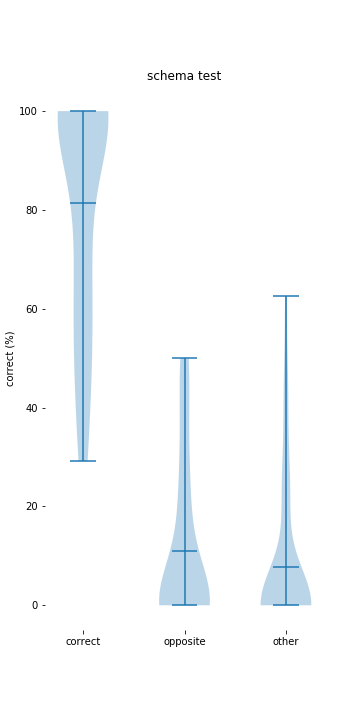

The data file committed next to this chart (first rows):
, Correct, Opposite, Other
2, 100.0, 0.0, 0.0
3, 100.0, 0.0, 0.0
4, 75.0, 25.0, 0.0
5, 81.25, 18.75, 0.0
6, 75.0, 0.0, 25.0
7, 100.0, 0.0, 0.0
8, 100.0, 0.0, 0.0
9, 50.63, 49.37, 0.0
10, 100.0, 0.0, 0.0
11, 99.26, 0.4902, 0.2475
12, 99.75, 0.0, 0.2475
13, 100.0, 0.0, 0.0
14, 100.0, 0.0, 0.0
15, 100.0, 0.0, 0.0
17, 100.0, 0.0, 0.0
18, 99.51, 0.0, 0.4902
19, 57.5, 0.0, 42.5
22, 65.0, 35.0, 0.0
23, 62.5, 0.0, 37.5
24, 38.69, 41.18, 20.14
25, 100.0, 0.0, 0.0
26, 100.0, 0.0, 0.0
27, 50.0, 25.0, 25.0
28, 100.0, 0.0, 0.0
29, 70.0, 30.0, 0.0
30, 29.17, 8.333, 62.5
31, 100.0, 0.0, 0.0
32, 100.0, 0.0, 0.0
33, 62.5, 12.5, 25.0
34, 97.25, 2.75, 0.0
35, 100.0, 0.0, 0.0
36, 85.0, 15.0, 0.0
37, 100.0, 0.0, 0.0
38, 100.0, 0.0, 0.0
39, 50.0, 50.0, 0.0
40, 37.38, 42.5, 20.12
41, 32.5, 20.0, 47.5
42, 90.0, 10.0, 0.0
43, 50.0, 50.0, 0.0
44, 100.0, 0.0, 0.0
